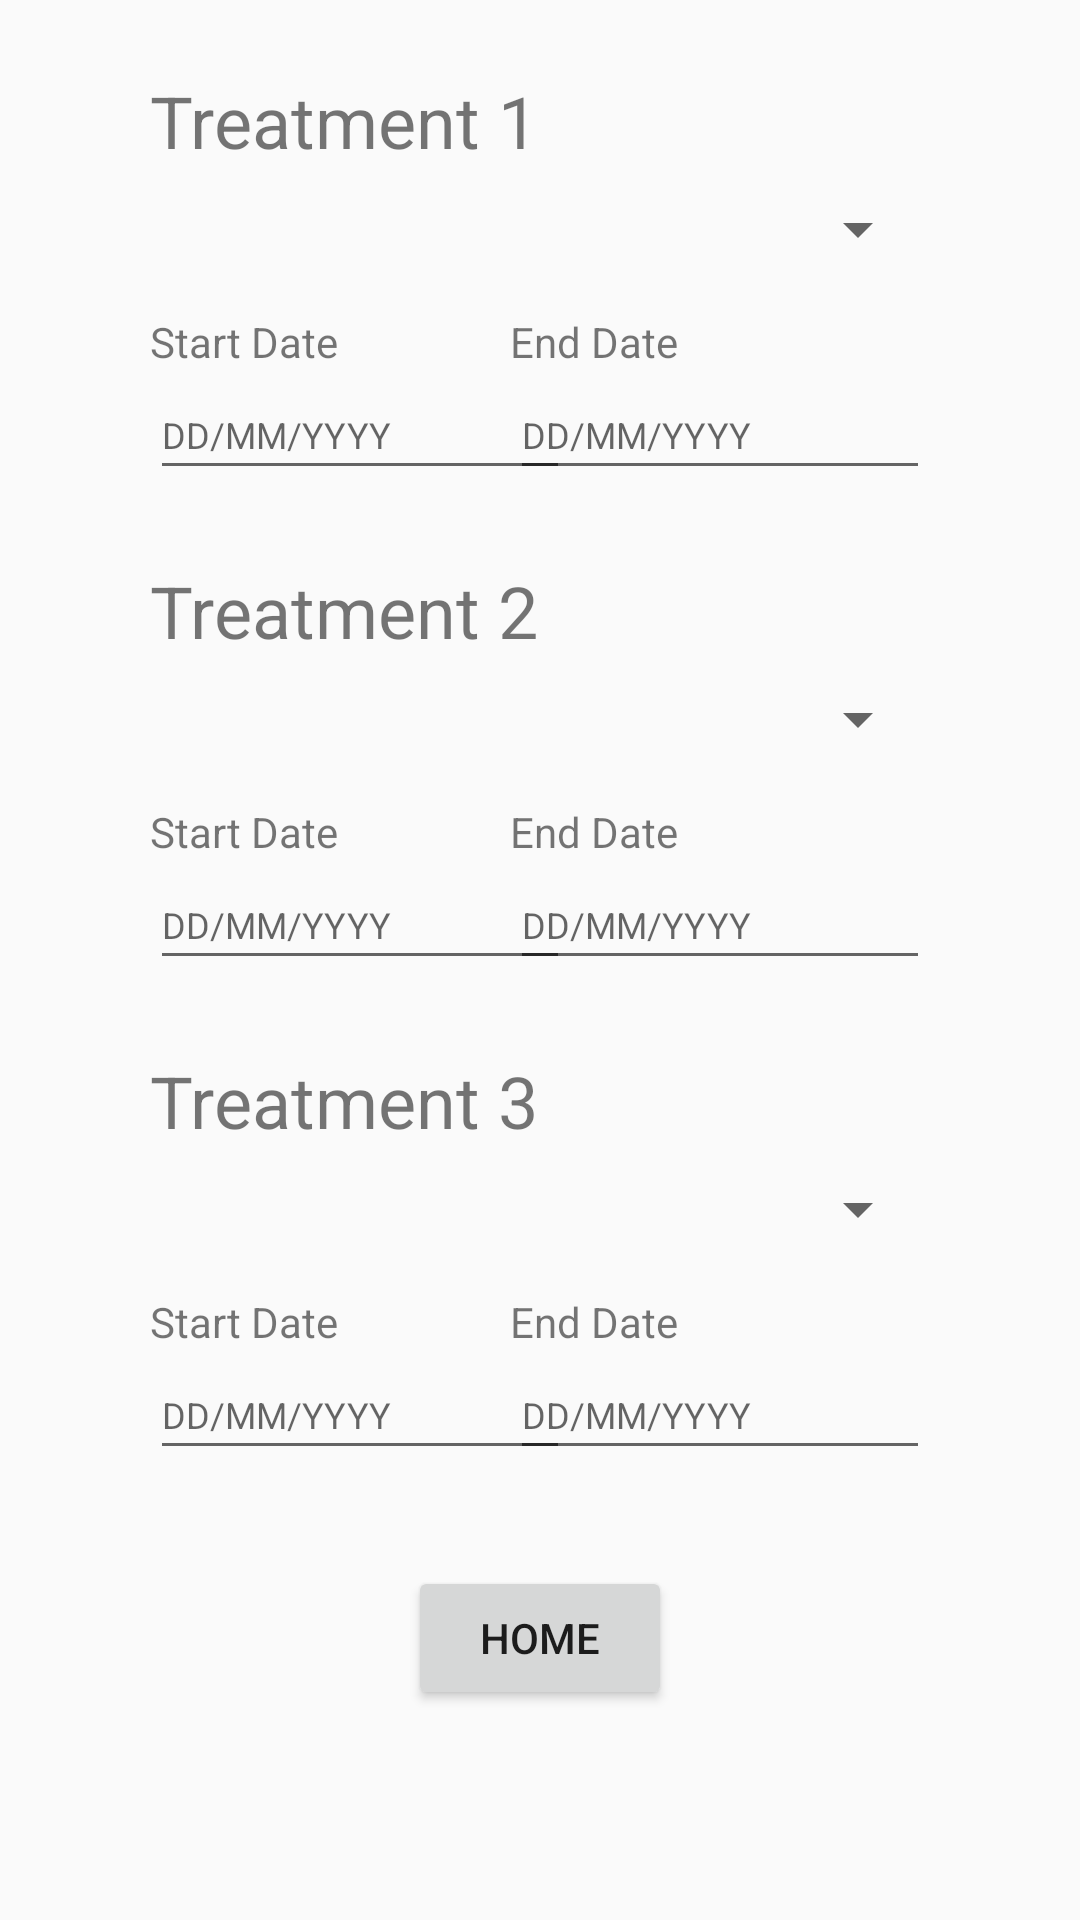

Here is an Android app screen rendered from its layout file. Give the layout XML and the strings, colors and styles it references.
<!-- AndroidManifest.xml: application theme AppTheme -->
<!-- res/layout/fragment_treatments_tab.xml -->
<?xml version="1.0" encoding="utf-8"?>
<androidx.constraintlayout.widget.ConstraintLayout
    xmlns:android="http://schemas.android.com/apk/res/android"
    xmlns:app="http://schemas.android.com/apk/res-auto"
    xmlns:tools="http://schemas.android.com/tools"
    android:layout_width="match_parent"
    android:layout_height="match_parent"
    tools:context=".treatmentsTab">



    <TextView
        android:id="@+id/treatmentTextView1"
        android:layout_width="wrap_content"
        android:layout_height="wrap_content"
        android:layout_centerHorizontal="true"
        android:layout_marginStart="50dp"
        android:layout_marginLeft="50dp"
        android:layout_marginTop="24dp"
        android:text="Treatment 1"
        android:textSize="24sp"
        app:layout_constraintStart_toStartOf="parent"
        app:layout_constraintTop_toTopOf="parent" />

    <Spinner
        android:id="@+id/treatmentSpinner1"
        android:layout_width="0dp"
        android:layout_height="40dp"
        android:layout_centerHorizontal="true"
        android:layout_marginStart="50dp"
        android:layout_marginLeft="50dp"
        android:layout_marginEnd="50dp"
        android:layout_marginRight="50dp"
        android:dropDownWidth="match_parent"
        android:spinnerMode="dropdown"
        android:textSize="12sp"
        app:layout_constraintEnd_toEndOf="parent"
        app:layout_constraintStart_toStartOf="parent"
        app:layout_constraintTop_toBottomOf="@+id/treatmentTextView1" />



    <EditText
        android:id="@+id/endEditText1"
        android:layout_width="wrap_content"
        android:layout_height="40sp"
        android:layout_centerHorizontal="true"
        android:layout_marginEnd="50dp"
        android:layout_marginRight="50dp"
        android:ems="10"
        android:hint="DD/MM/YYYY"
        android:inputType="date"
        android:textSize="12sp"
        app:layout_constraintEnd_toEndOf="parent"
        app:layout_constraintTop_toBottomOf="@+id/endDateTextView1" />

    <EditText
        android:id="@+id/startEditText1"
        android:layout_width="wrap_content"
        android:layout_height="40sp"
        android:layout_centerHorizontal="true"
        android:ems="10"
        android:hint="DD/MM/YYYY"
        android:inputType="date"
        android:textSize="12sp"
        app:layout_constraintStart_toStartOf="@+id/startDateTextView1"
        app:layout_constraintTop_toBottomOf="@+id/startDateTextView1" />

    <TextView
        android:id="@+id/startDateTextView1"
        android:layout_width="wrap_content"
        android:layout_height="wrap_content"
        android:layout_centerHorizontal="true"
        android:layout_marginStart="50dp"
        android:layout_marginLeft="50dp"
        android:layout_marginTop="8dp"
        android:text="Start Date"
        android:textSize="14sp"
        app:layout_constraintStart_toStartOf="parent"
        app:layout_constraintTop_toBottomOf="@+id/treatmentSpinner1" />

    <TextView
        android:id="@+id/endDateTextView1"
        android:layout_width="wrap_content"
        android:layout_height="wrap_content"
        android:layout_centerHorizontal="true"
        android:layout_marginTop="8dp"
        android:text="End Date"
        android:textSize="14sp"
        app:layout_constraintStart_toStartOf="@+id/endEditText1"
        app:layout_constraintTop_toBottomOf="@+id/treatmentSpinner1" />


    <TextView
        android:id="@+id/treatmentTextView2"
        android:layout_width="wrap_content"
        android:layout_height="wrap_content"
        android:layout_centerHorizontal="true"
        android:layout_marginStart="50dp"
        android:layout_marginLeft="50dp"
        android:layout_marginTop="24dp"
        android:text="Treatment 2"
        android:textSize="24sp"
        app:layout_constraintStart_toStartOf="parent"
        app:layout_constraintTop_toBottomOf="@+id/startEditText1" />


    <Spinner
        android:id="@+id/treatmentSpinner2"
        android:layout_width="0dp"
        android:layout_height="40dp"
        android:layout_centerHorizontal="true"
        android:layout_marginStart="50dp"
        android:layout_marginLeft="50dp"
        android:layout_marginEnd="50dp"
        android:layout_marginRight="50dp"
        android:dropDownWidth="match_parent"
        android:spinnerMode="dropdown"
        android:textSize="12sp"
        app:layout_constraintEnd_toEndOf="parent"
        app:layout_constraintHorizontal_bias="1.0"
        app:layout_constraintStart_toStartOf="parent"
        app:layout_constraintTop_toBottomOf="@+id/treatmentTextView2" />

    <EditText
        android:id="@+id/endEditText2"
        android:layout_width="wrap_content"
        android:layout_height="40sp"
        android:layout_centerHorizontal="true"
        android:layout_marginEnd="50dp"
        android:layout_marginRight="50dp"
        android:ems="10"
        android:hint="DD/MM/YYYY"
        android:inputType="date"
        android:textSize="12sp"
        app:layout_constraintEnd_toEndOf="parent"
        app:layout_constraintTop_toBottomOf="@+id/endDateTextView2" />

    <EditText
        android:id="@+id/startEditText2"
        android:layout_width="wrap_content"
        android:layout_height="40sp"
        android:layout_centerHorizontal="true"
        android:ems="10"
        android:hint="DD/MM/YYYY"
        android:inputType="date"
        android:textSize="12sp"
        app:layout_constraintStart_toStartOf="@+id/startDateTextView2"
        app:layout_constraintTop_toBottomOf="@+id/startDateTextView2" />

    <TextView
        android:id="@+id/startDateTextView2"
        android:layout_width="wrap_content"
        android:layout_height="wrap_content"
        android:layout_centerHorizontal="true"
        android:layout_marginStart="50dp"
        android:layout_marginLeft="50dp"
        android:layout_marginTop="8dp"
        android:text="Start Date"
        android:textSize="14sp"
        app:layout_constraintStart_toStartOf="parent"
        app:layout_constraintTop_toBottomOf="@+id/treatmentSpinner2" />

    <TextView
        android:id="@+id/endDateTextView2"
        android:layout_width="wrap_content"
        android:layout_height="wrap_content"
        android:layout_centerHorizontal="true"
        android:layout_marginTop="8dp"
        android:text="End Date"
        android:textSize="14sp"
        app:layout_constraintStart_toStartOf="@+id/endEditText2"
        app:layout_constraintTop_toBottomOf="@+id/treatmentSpinner2" />


    <TextView
        android:id="@+id/treatmentTextView3"
        android:layout_width="wrap_content"
        android:layout_height="wrap_content"
        android:layout_centerHorizontal="true"
        android:layout_marginStart="50dp"
        android:layout_marginLeft="50dp"
        android:layout_marginTop="24dp"
        android:text="Treatment 3"
        android:textSize="24sp"
        app:layout_constraintStart_toStartOf="parent"
        app:layout_constraintTop_toBottomOf="@+id/startEditText2" />


    <Spinner
        android:id="@+id/treatmentSpinner3"
        android:layout_width="0dp"
        android:layout_height="40dp"
        android:layout_centerHorizontal="true"
        android:layout_marginStart="50dp"
        android:layout_marginLeft="50dp"
        android:layout_marginEnd="50dp"
        android:layout_marginRight="50dp"
        android:dropDownWidth="match_parent"
        android:spinnerMode="dropdown"
        android:textSize="12sp"
        app:layout_constraintEnd_toEndOf="parent"
        app:layout_constraintHorizontal_bias="1.0"
        app:layout_constraintStart_toStartOf="parent"
        app:layout_constraintTop_toBottomOf="@+id/treatmentTextView3" />

    <EditText
        android:id="@+id/endEditText3"
        android:layout_width="wrap_content"
        android:layout_height="40sp"
        android:layout_centerHorizontal="true"
        android:layout_marginEnd="50dp"
        android:layout_marginRight="50dp"
        android:ems="10"
        android:hint="DD/MM/YYYY"
        android:inputType="date"
        android:textSize="12sp"
        app:layout_constraintEnd_toEndOf="parent"
        app:layout_constraintTop_toBottomOf="@+id/endDateTextView3" />

    <EditText
        android:id="@+id/startEditText3"
        android:layout_width="wrap_content"
        android:layout_height="40sp"
        android:layout_centerHorizontal="true"
        android:ems="10"
        android:hint="DD/MM/YYYY"
        android:inputType="date"
        android:textSize="12sp"
        app:layout_constraintStart_toStartOf="@+id/startDateTextView3"
        app:layout_constraintTop_toBottomOf="@+id/startDateTextView3" />

    <TextView
        android:id="@+id/startDateTextView3"
        android:layout_width="wrap_content"
        android:layout_height="wrap_content"
        android:layout_centerHorizontal="true"
        android:layout_marginStart="50dp"
        android:layout_marginLeft="50dp"
        android:layout_marginTop="8dp"
        android:text="Start Date"
        android:textSize="14sp"
        app:layout_constraintStart_toStartOf="parent"
        app:layout_constraintTop_toBottomOf="@+id/treatmentSpinner3" />

    <TextView
        android:id="@+id/endDateTextView3"
        android:layout_width="wrap_content"
        android:layout_height="wrap_content"
        android:layout_centerHorizontal="true"
        android:layout_marginTop="8dp"
        android:text="End Date"
        android:textSize="14sp"
        app:layout_constraintStart_toStartOf="@+id/endEditText3"
        app:layout_constraintTop_toBottomOf="@+id/treatmentSpinner3" />


    <Button
        android:id="@+id/homeBtn"
        android:layout_width="wrap_content"
        android:layout_height="wrap_content"
        android:layout_centerHorizontal="true"
        android:layout_marginTop="32dp"
        android:text="Home"
        app:layout_constraintEnd_toEndOf="parent"
        app:layout_constraintStart_toStartOf="parent"
        app:layout_constraintTop_toBottomOf="@+id/endEditText3" />


</androidx.constraintlayout.widget.ConstraintLayout>
<!-- resources referenced by this layout -->
<resources>
  <style name="AppTheme" parent="Theme.AppCompat.Light.NoActionBar">
          
          <item name="colorPrimary">@color/colorPrimary</item>
          <item name="colorPrimaryDark">@color/colorPrimaryDark</item>
          <item name="colorAccent">@color/colorAccent</item>
      </style>
  <!-- not gathered from this repository: default colours our renderer supplied (Android Studio template values) -->
  <color name="colorPrimary">#FF6200EE</color>
  <color name="colorPrimaryDark">#FF3700B3</color>
  <color name="colorAccent">#FF03DAC5</color>
</resources>
